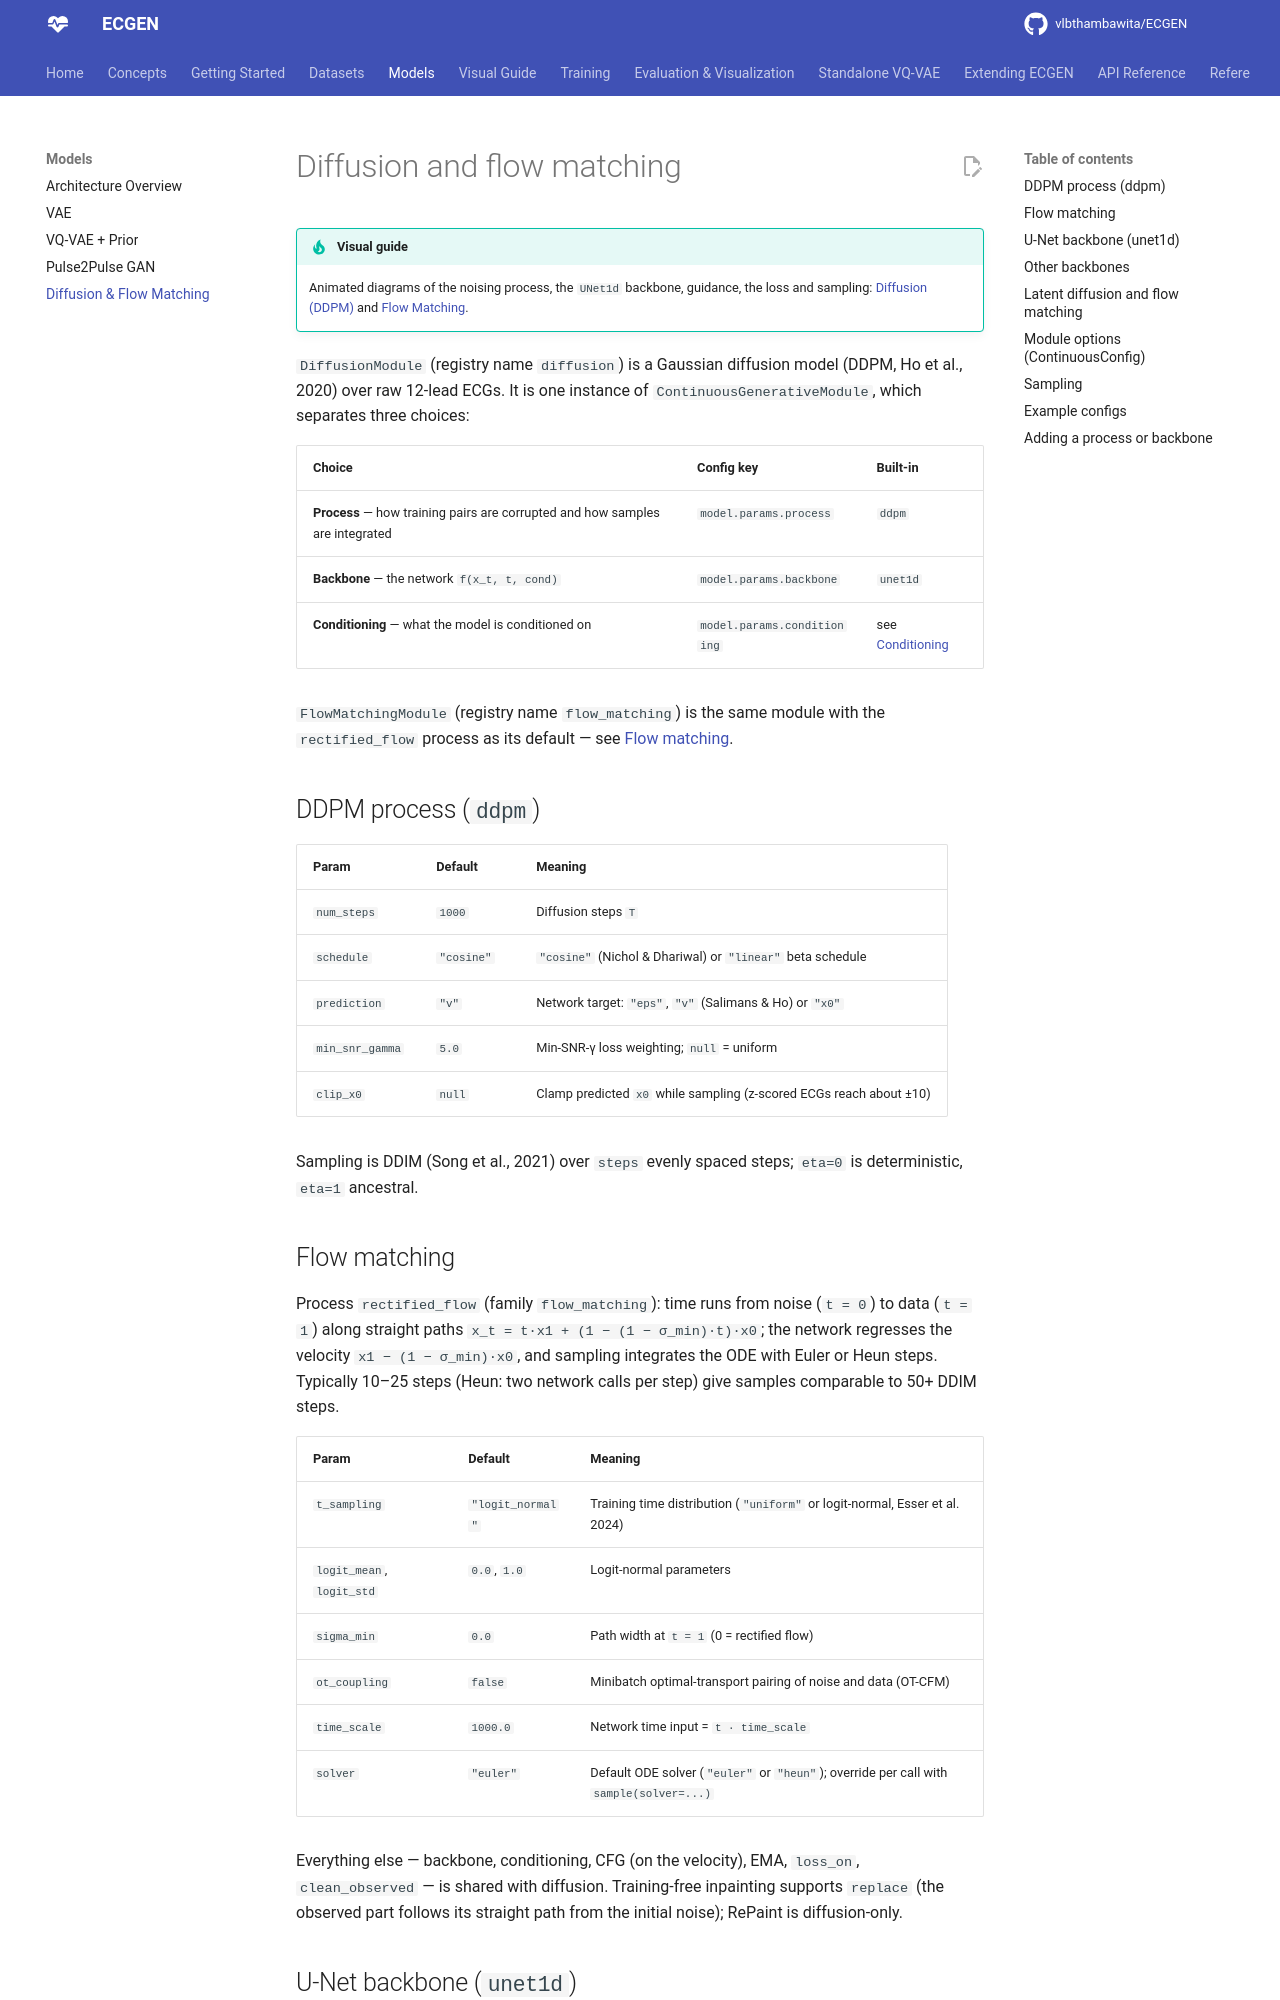

repository: vlbthambawita/ECGEN · page: models/diffusion/index.html · generator: mkdocs

# Diffusion and flow matching

!!! tip "Visual guide"
    Animated diagrams of the noising process, the `UNet1d` backbone, guidance, the loss and
    sampling: [Diffusion (DDPM)](../visual/diffusion.md) and [Flow Matching](../visual/flow_matching.md).

`DiffusionModule` (registry name `diffusion`) is a Gaussian diffusion model
(DDPM, Ho et al., 2020) over raw 12-lead ECGs. It is one instance of
`ContinuousGenerativeModule`, which separates three choices:

| Choice | Config key | Built-in |
|---|---|---|
| **Process** — how training pairs are corrupted and how samples are integrated | `model.params.process` | `ddpm` |
| **Backbone** — the network `f(x_t, t, cond)` | `model.params.backbone` | `unet1d` |
| **Conditioning** — what the model is conditioned on | `model.params.conditioning` | see [Conditioning](../training/conditioning.md) |

`FlowMatchingModule` (registry name `flow_matching`) is the same module with the
`rectified_flow` process as its default — see [Flow matching](#flow-matching).

## DDPM process (`ddpm`)

| Param | Default | Meaning |
|---|---|---|
| `num_steps` | `1000` | Diffusion steps `T` |
| `schedule` | `"cosine"` | `"cosine"` (Nichol & Dhariwal) or `"linear"` beta schedule |
| `prediction` | `"v"` | Network target: `"eps"`, `"v"` (Salimans & Ho) or `"x0"` |
| `min_snr_gamma` | `5.0` | Min-SNR-γ loss weighting; `null` = uniform |
| `clip_x0` | `null` | Clamp predicted `x0` while sampling (z-scored ECGs reach about ±10) |

Sampling is DDIM (Song et al., 2021) over `steps` evenly spaced steps;
`eta=0` is deterministic, `eta=1` ancestral.

## Flow matching

Process `rectified_flow` (family `flow_matching`): time runs from noise
(`t = 0`) to data (`t = 1`) along straight paths
`x_t = t·x1 + (1 − (1 − σ_min)·t)·x0`; the network regresses the velocity
`x1 − (1 − σ_min)·x0`, and sampling integrates the ODE with Euler or Heun steps.
Typically 10–25 steps (Heun: two network calls per step) give samples
comparable to 50+ DDIM steps.

| Param | Default | Meaning |
|---|---|---|
| `t_sampling` | `"logit_normal"` | Training time distribution (`"uniform"` or logit-normal, Esser et al. 2024) |
| `logit_mean`, `logit_std` | `0.0`, `1.0` | Logit-normal parameters |
| `sigma_min` | `0.0` | Path width at `t = 1` (0 = rectified flow) |
| `ot_coupling` | `false` | Minibatch optimal-transport pairing of noise and data (OT-CFM) |
| `time_scale` | `1000.0` | Network time input = `t · time_scale` |
| `solver` | `"euler"` | Default ODE solver (`"euler"` or `"heun"`); override per call with `sample(solver=...)` |

Everything else — backbone, conditioning, CFG (on the velocity), EMA,
`loss_on`, `clean_observed` — is shared with diffusion. Training-free
inpainting supports `replace` (the observed part follows its straight path from
the initial noise); RePaint is diffusion-only.
